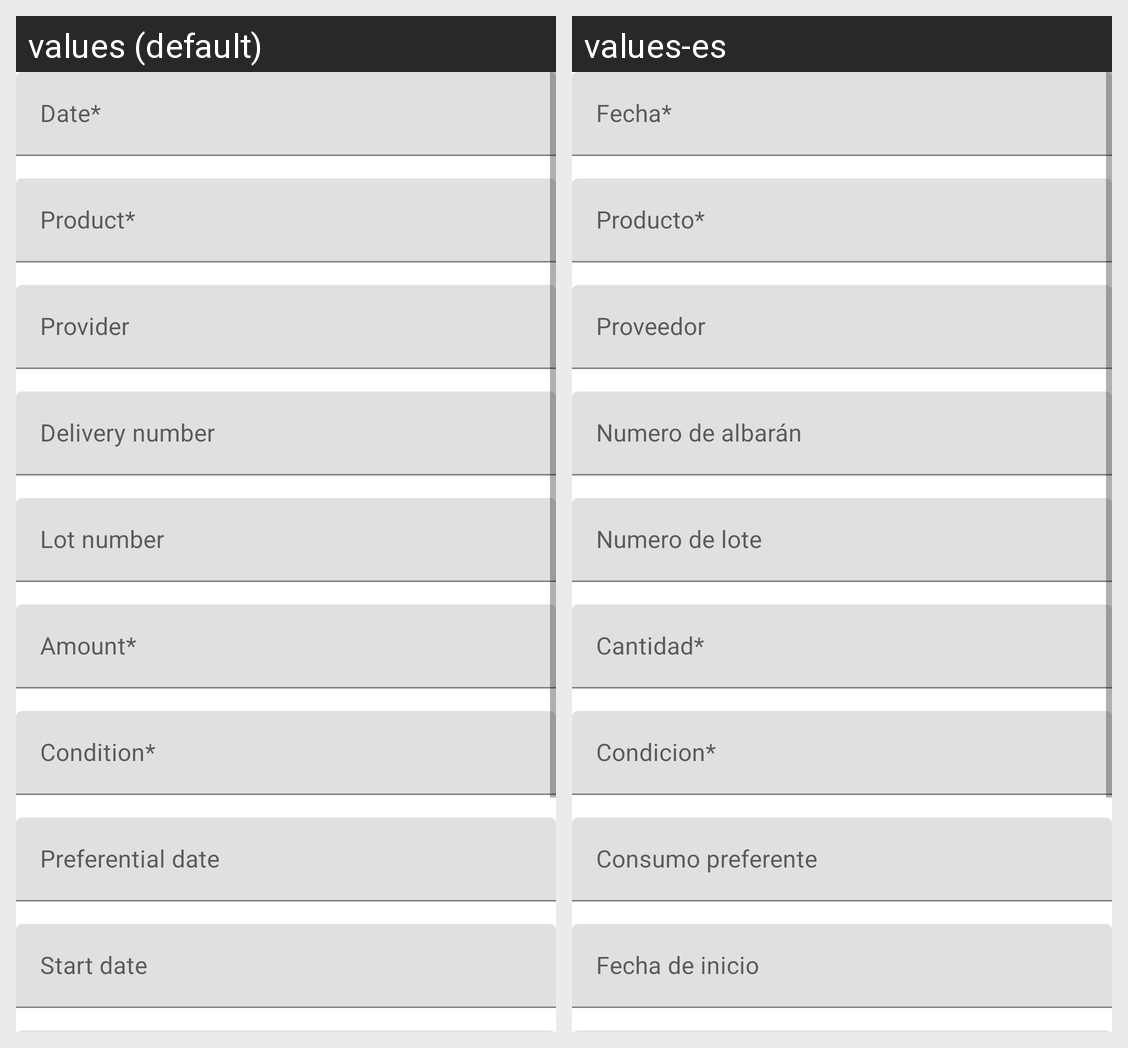

Translations of the strings shown on this Android screen, per locale in the grid:
Android screen res/layout/fragment_editnonperishable.xml rendered under 2 locales, left to right: values (default), values-es. Device: Nexus 5 (rendered at 1080×1920; each locale shown at half size, 540×960, under a caption strip naming it); theme Theme.Trazabilizator.
Strings drawn on this screen, with the default value and each locale's value (text and hints the layout hard-codes, and strings that could not be matched under every locale, appear in the picture but are not listed):

date3
  values: Date*
  values-es: Fecha*

product3
  values: Product*
  values-es: Producto*

provider
  values: Provider
  values-es: Proveedor

delivery
  values: Delivery number
  values-es: Numero de albarán

lot
  values: Lot number
  values-es: Numero de lote

amount3
  values: Amount*
  values-es: Cantidad*

condition3
  values: Condition*
  values-es: Condicion*

preferentialDate
  values: Preferential date
  values-es: Consumo preferente

startDate
  values: Start date
  values-es: Fecha de inicio
